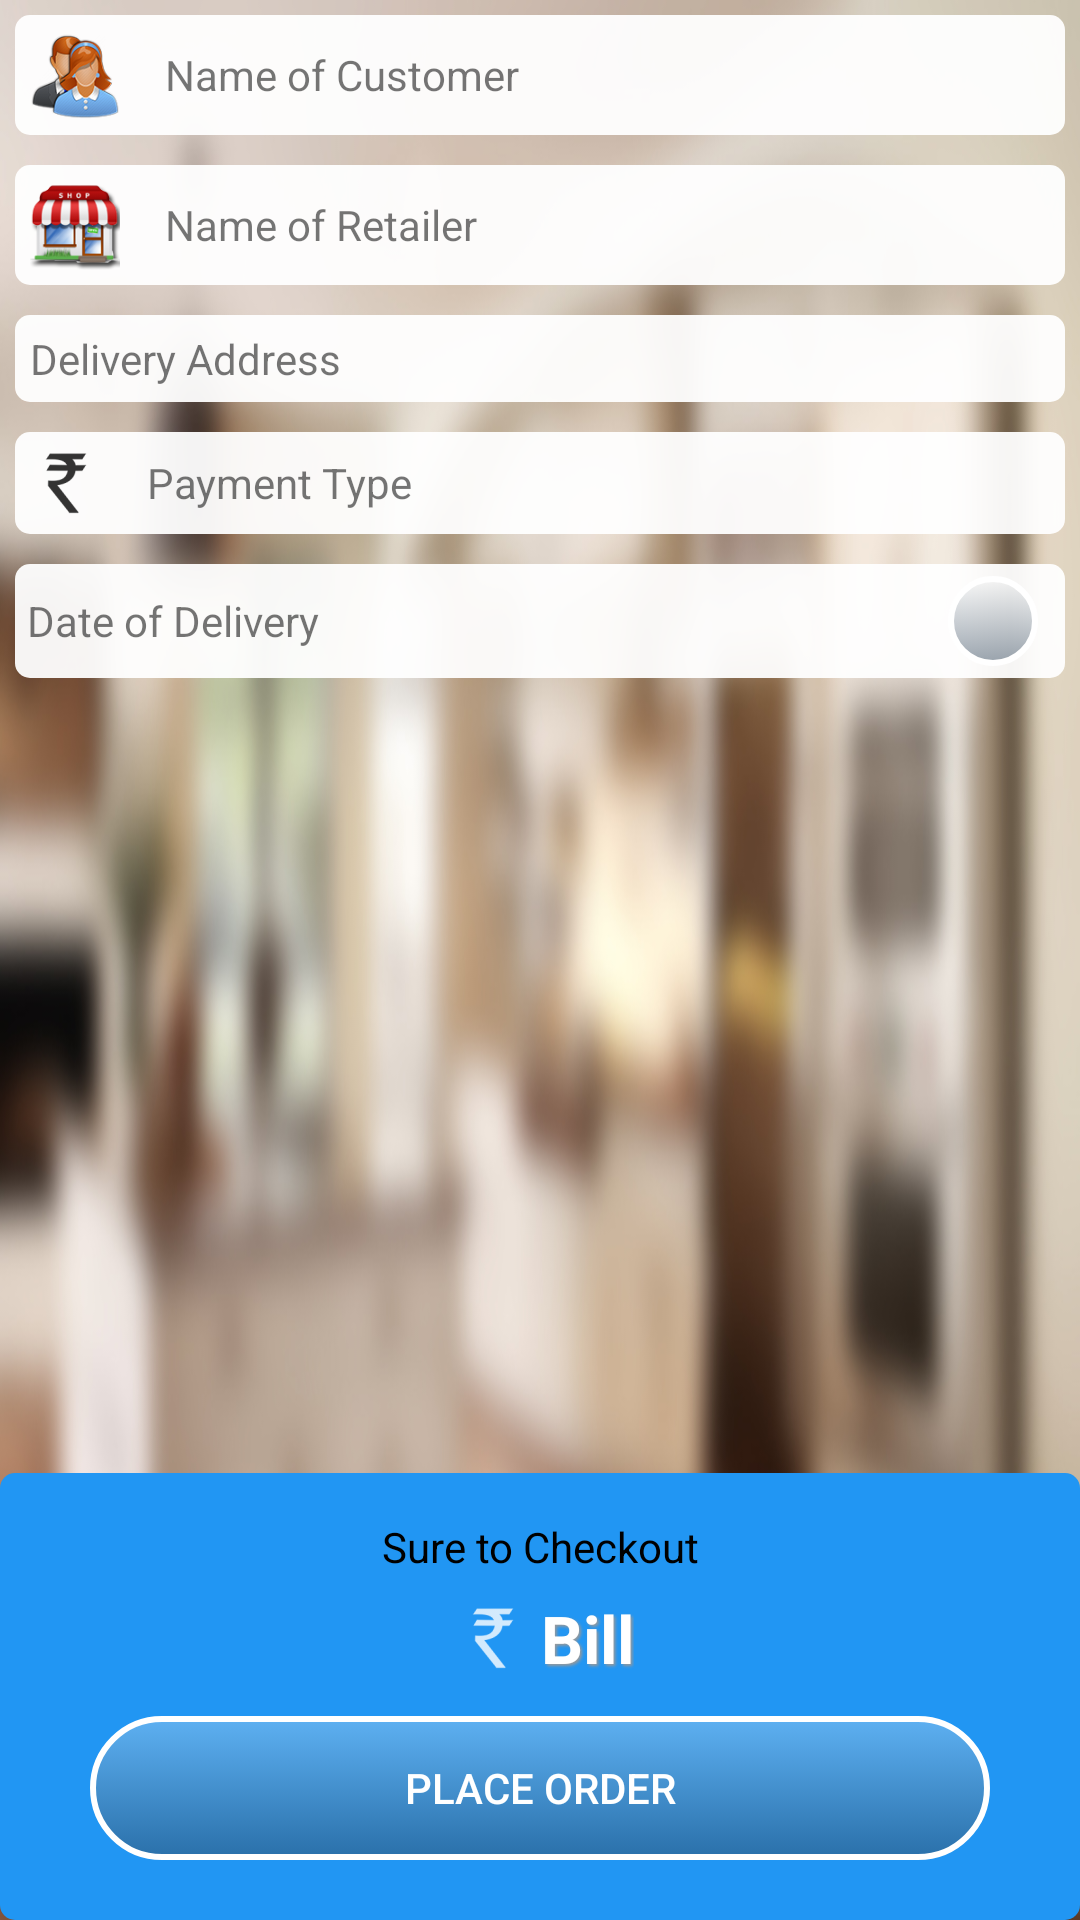

Android layout source for this screen:
<!-- AndroidManifest.xml: application theme AppTheme -->
<!-- res/layout/content_place_order.xml -->
<?xml version="1.0" encoding="utf-8"?>
<FrameLayout xmlns:android="http://schemas.android.com/apk/res/android"
             android:layout_width="match_parent"
             android:layout_height="match_parent"
             android:background="@drawable/kitchen_background2">

    <LinearLayout
        xmlns:android="http://schemas.android.com/apk/res/android"
        android:layout_width="match_parent"
        android:layout_height="fill_parent"
        android:orientation="vertical">


        <LinearLayout
            android:layout_width="match_parent"
            android:layout_height="match_parent"
            android:layout_weight="1"
            android:orientation="vertical">

            <LinearLayout
                android:layout_width="match_parent"
                android:layout_height="wrap_content"
                android:background="@drawable/custom_bg"
                android:gravity="center"
                android:layout_margin="5dp"
                android:padding="5dp"
                android:orientation="horizontal">

                <ImageView
                    android:layout_width="30dp"
                    android:layout_height="30dp"
                    android:layout_marginRight="5dp"
                    android:src="@drawable/customer_icon"/>

                <TextView
                    android:id="@+id/tvCustomerName"
                    android:layout_width="match_parent"
                    android:textSize="14dp"
                    android:layout_marginLeft="10dp"
                    android:layout_height="wrap_content"
                    android:gravity="center_vertical"
                    android:text="Name of Customer"/>
            </LinearLayout>

            <LinearLayout
                android:layout_width="match_parent"
                android:layout_height="wrap_content"
                android:background="@drawable/custom_bg"
                android:gravity="center"
                android:layout_margin="5dp"
                android:padding="5dp"
                android:orientation="horizontal">

                <ImageView
                    android:layout_width="30dp"
                    android:layout_height="30dp"
                    android:layout_marginRight="5dp"
                    android:src="@drawable/retailer_icon"/>

                <TextView
                    android:id="@+id/tvRetailerName"
                    android:layout_width="match_parent"
                    android:textSize="14dp"
                    android:layout_marginLeft="10dp"
                    android:layout_height="wrap_content"
                    android:gravity="center_vertical"
                    android:text="Name of Retailer"/>
            </LinearLayout>

            <TextView
                android:layout_margin="5dp"
                android:padding="5dp"
                android:background="@drawable/custom_bg"
                android:drawablePadding="20dp"
                android:textSize="14dp"
                android:id="@+id/tvDeliveryAddress"
                android:layout_width="match_parent"
                android:layout_height="wrap_content"
                android:layout_marginLeft="20dp"
                android:drawableLeft="@drawable/ic_address"
                android:gravity="center_vertical"
                android:text="Delivery Address"/>

            <TextView
                android:id="@+id/tvPaymentType"
                android:layout_margin="5dp"
                android:drawableLeft="@drawable/ic_rupee"
                android:padding="1dp"
                android:gravity="center_vertical"
                android:background="@drawable/custom_bg"
                android:drawablePadding="11dp"
                android:textSize="14dp"
                android:layout_width="match_parent"
                android:layout_height="wrap_content"
                android:layout_marginLeft="20dp"
                android:text="Payment Type"/>


            <LinearLayout
                android:layout_width="match_parent"
                android:layout_height="wrap_content"
                android:layout_margin="5dp"
                android:gravity="center"
                android:padding="4dp"
                android:background="@drawable/custom_bg"
                android:orientation="horizontal">

                <TextView
                    android:id="@+id/tvDod"
                    android:layout_width="match_parent"
                    android:layout_height="wrap_content"
                    android:layout_weight="1"
                    android:drawablePadding="10dp"
                    android:textSize="14dp"
                    android:drawableLeft="@drawable/ic_calendar"
                    android:gravity="center_vertical"
                    android:text="Date of Delivery"/>

                <ImageButton
                    android:id="@+id/bDod"
                    android:layout_width="30dp"
                    android:layout_height="30dp"
                    android:layout_marginRight="5dp"
                    android:background="@drawable/custom_btn1"
                    android:padding="5dp"
                    android:src="@drawable/ic_calendar"/>

            </LinearLayout>

            <ListView
                android:divider="@null"
                android:dividerHeight="0dp"
                android:id="@+id/orderedList"
                android:layout_width="match_parent"
                android:layout_height="wrap_content"/>
        </LinearLayout>

        <LinearLayout
            android:layout_width="match_parent"
            android:layout_height="wrap_content"
            android:background="@drawable/custom_bg2"
            android:orientation="vertical"
            android:padding="10dp">

            <TextView
                android:layout_width="match_parent"
                android:layout_height="wrap_content"
                android:layout_marginTop="5dp"
                android:gravity="center"
                android:text="Sure to Checkout"
                android:textColor="#000"
                android:textSize="14dp"/>

            <TextView
                android:id="@+id/tvBill"
                android:layout_width="wrap_content"
                android:layout_height="wrap_content"
                android:layout_gravity="center_horizontal"
                android:layout_marginTop="5dp"
                android:drawableLeft="@drawable/ic_rupee"
                android:drawableTint="#fff"
                android:gravity="center"
                android:shadowColor="#999"
                android:shadowDx="2"
                android:shadowDy="2"
                android:shadowRadius="2"
                android:text="Bill"
                android:textColor="#fff"
                android:textSize="22dp"
                android:textStyle="bold"/>

            <Button
                android:id="@+id/bPlaceOrder"
                android:layout_width="300dp"
                android:layout_height="wrap_content"
                android:layout_gravity="bottom|center_horizontal"
                android:layout_margin="10dp"
                android:background="@drawable/custom_btn1"
                android:text="Place Order"
                android:textColor="#fff"/>

        </LinearLayout>

    </LinearLayout>

    <DatePicker
        android:id="@+id/datePicker"
        android:background="@drawable/custom_bg"
        android:visibility="gone"
        android:paddingBottom="10dp"
        android:layout_width="wrap_content"
        android:layout_height="wrap_content"
        android:layout_gravity="center"/>
</FrameLayout>
<!-- resources referenced by this layout -->
<resources>
  <!-- drawable custom_bg (drawable) -->
  <?xml version="1.0" encoding="utf-8"?>
  <selector xmlns:android="http://schemas.android.com/apk/res/android">
      <item>
          <shape xmlns:android="http://schemas.android.com/apk/res/android">
              <solid android:color="#f0ffffff"/>
              <corners android:radius="5dp"/>
              <padding android:left="5dp" android:right="5dp" android:top="5dp" />
          </shape>
      </item>
  </selector>
  <!-- drawable custom_bg2 (drawable) -->
  <?xml version="1.0" encoding="utf-8"?>
  <selector xmlns:android="http://schemas.android.com/apk/res/android">
      <item>
          <shape xmlns:android="http://schemas.android.com/apk/res/android">
              <solid android:color="@color/colorAccent"/>
              <corners android:radius="5dp"/>
              <padding android:left="5dp" android:right="5dp" android:top="5dp" />
          </shape>
      </item>
  </selector>
  <!-- drawable custom_btn1 (drawable) -->
  <?xml version="1.0" encoding="utf-8"?>
  <selector xmlns:android="http://schemas.android.com/apk/res/android">
      <item android:state_pressed="false">
          <shape xmlns:android="http://schemas.android.com/apk/res/android">
  
              <stroke
                  android:color="#ffffff"
                  android:width="2dp" />
              <corners
                  android:radius="30dp" />
  
              <gradient
                  android:angle="90"
                  android:startColor="@color/colorPrimaryTransparent"
                  android:endColor="#4beeefef"
                  android:type="linear"
                  android:gradientRadius="80dp"/>
          </shape>
  
      </item>
      <item android:state_pressed="true">
  
          <shape xmlns:android="http://schemas.android.com/apk/res/android">
  
              <stroke
                  android:color="#ffffff"
                  android:width="2dp" />
              <corners
                  android:radius="30dp" />
              <gradient
                  android:angle="90"
                  android:startColor="@color/colorPrimary"
                  android:endColor="#eeefef"
                  android:type="linear"
                  android:gradientRadius="80dp"/>
  
          </shape>
      </item>
  
  </selector>
  <!-- drawable customer_icon: png bitmap (drawable, 20203 bytes) -->
  <!-- drawable ic_rupee: png bitmap (drawable-hdpi, 554 bytes) -->
  <!-- drawable kitchen_background2: jpg bitmap (drawable, 128526 bytes) -->
  <!-- drawable retailer_icon: png bitmap (drawable, 42889 bytes) -->
  <style name="AppTheme" parent="Theme.AppCompat.Light.NoActionBar">
          <item name="colorPrimary">@color/colorPrimary</item>
          <item name="colorPrimaryDark">@color/colorPrimaryDark</item>
          <item name="colorAccent">@color/colorAccent</item>
          <item name="android:windowActionBar">false</item>
          <item name="android:windowContentTransitions">true</item>
          <item name="android:windowTranslucentNavigation">true</item>
      </style>
  <color name="colorAccent">#2196f3</color>
  <color name="colorPrimaryTransparent">#7d34495e</color>
  <color name="colorPrimary">#34495e</color>
  <color name="colorPrimaryDark">#212e3b</color>
</resources>
